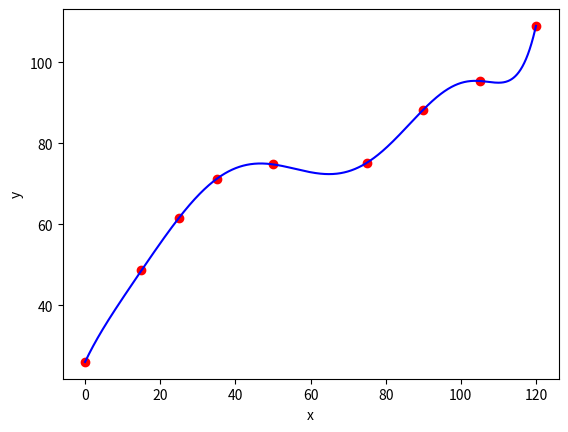

Here is the Python script that generated this plot:
'''python 3.7.9'''

# x = [0, 20, 40, 60, 80, 105]
# y = [26.0, 48.6, 61.6, 71.2, 74.8, 78.2]

# m = len(x)
# n = m - 1 #grau do polinômio de interpolação

# xp = float(input('Input x: '))
# yp = 0

# for i in range(n+1):
#     p = 1
#     for j in range(n+1):
#         if j != i:
#             p *= (xp - x[j])/(x[i] - x[j])
#         yp += y[i]*p

# print('Para x = %.2f, y = %f' %(xp, yp))


'''implementando numpy, arrays'''

# import numpy as np

# x = np.array([0, 20, 40, 60, 80, 100], float)
# y = np.array([26.0, 48.6, 61.6, 71.2, 74.8, 75.2], float)

# # m = len(x)
# # n = m - 1 #grau do polinomio

# xp = float(input('Input x: '))
# yp = 0

# for xi,yi in zip(x,y): #os valores serão tomados do array x para cada x[i]
#     p = np.prod((xp - x[x != xi]) / (xi - x[x != xi])) #aplicando as condições dentro do valor 
#     yp += yi * p
        
# print('Para x = %.2f, y = %f' %(xp, yp))


'''optimizado, plotlib + gráfico'''

import numpy as np
import matplotlib.pyplot as plt

x = np.array([0, 15, 25, 35, 50, 75, 90, 105, 120], float)
y = np.array([26.0, 48.6, 61.6, 71.2, 74.8, 75.2, 88.3, 95.4, 109.0], float)

xplt = np.linspace(x[0],x[-1], 1000) #x0 e x-1 são o primeiro e último valores do array, [N pontos do plot]
yplt = np.array([], float) #deixar em branco pois conforme ele roda a gente vai enviando os valores do y

for xp in xplt: #agora o xp terá os valores dos N pontos dentro do xplt
    yp = 0

    for xi,yi in zip(x,y): #os valores serão tomados do array x para cada x[i]
        yp += yi * np.prod((xp - x[x != xi]) / (xi - x[x != xi])) #aplicando as condições dentro do valor
    yplt = np.append(yplt,yp) #np.append não altera o yplt sem o assignment (=) pro LHS
    
#plot
plt.plot(x,y,'ro',xplt,yplt,'b') #plot dos pontos, r=red, o=circles, b=blue, -=continuous line
plt.xlabel('x')
plt.ylabel('y')
print(xplt)
print(yplt)
